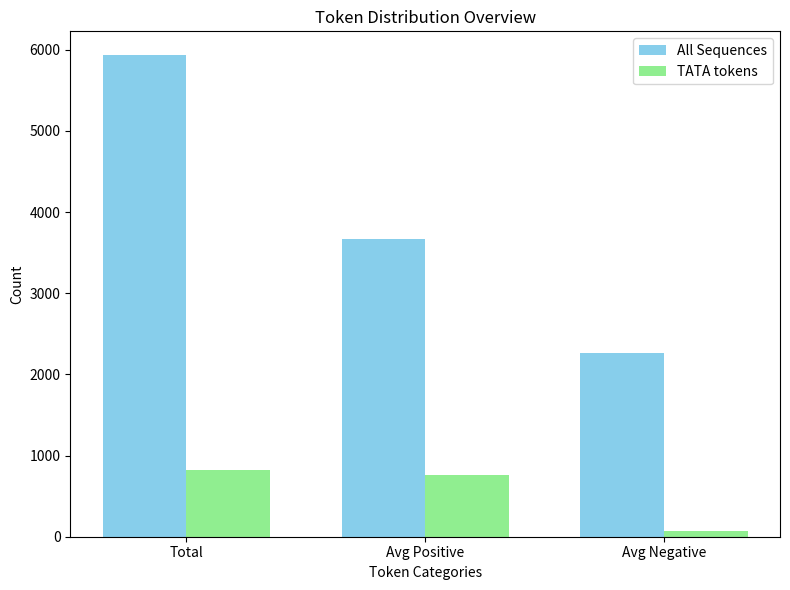

Reproduce this figure in Python.
import matplotlib.pyplot as plt

# Data
categories = ['Total', 'Avg Positive', 'Avg Negative']
sequence_counts = [5930, 3662, 2268]
tata_counts = [828, 763, 65]

# Plotting
plt.figure(figsize=(8, 6))
bar_width = 0.35
x = range(len(categories))

# Custom colors
sequence_colors = ['skyblue', 'skyblue', 'skyblue']
tata_colors = ['lightgreen', 'lightgreen', 'lightgreen']

# Bars
for i in range(len(categories)):
    plt.bar(x[i], sequence_counts[i], width=bar_width, color=sequence_colors[i], label='All Sequences' if i == 0 else "")
    plt.bar(x[i] + bar_width, tata_counts[i], width=bar_width, color=tata_colors[i], label='TATA tokens' if i == 0 else "")

# Labels and formatting
plt.xlabel('Token Categories')
plt.ylabel('Count')
plt.title('Token Distribution Overview')
plt.xticks([i + bar_width / 2 for i in x], categories)
plt.legend()
plt.tight_layout()

# Show plot
plt.show()
